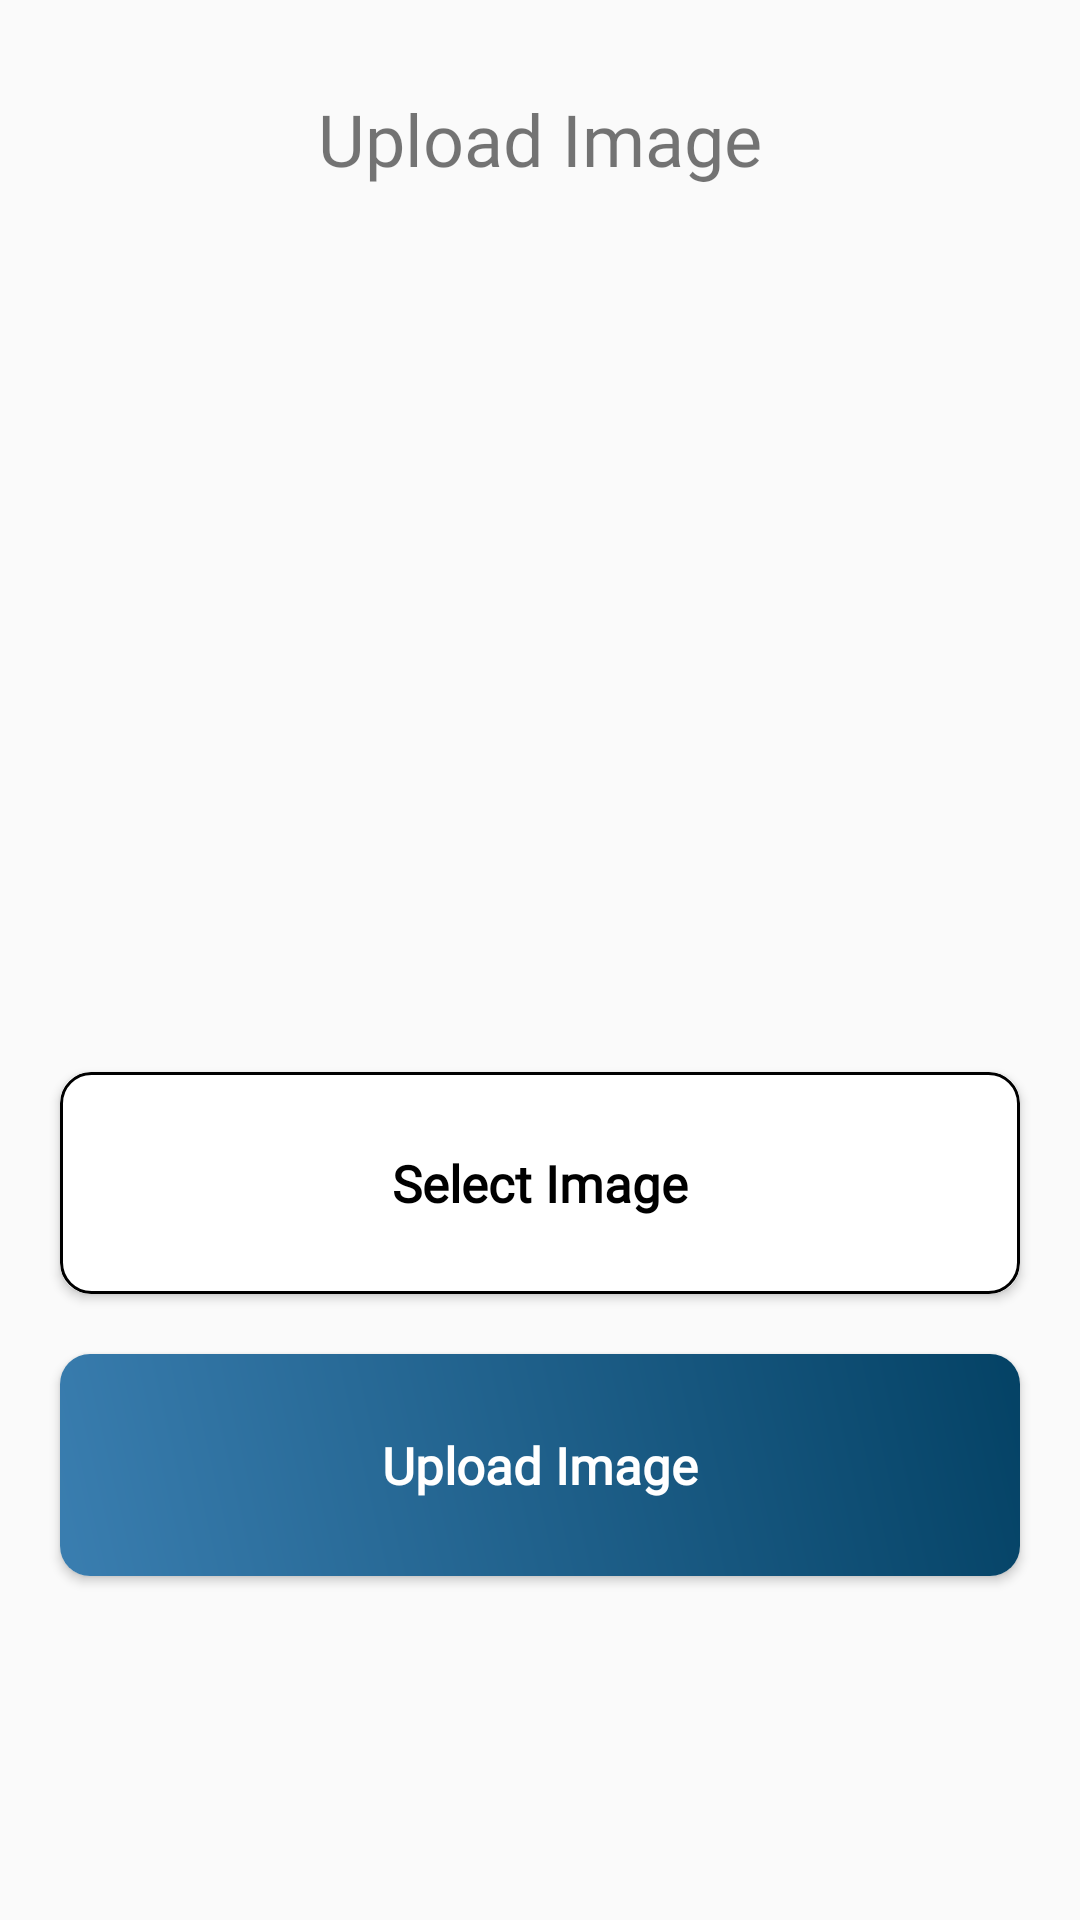

This screen was rendered from an Android layout file. Write that file and the resources it references.
<!-- AndroidManifest.xml: application theme Theme.Growigh -->
<!-- res/layout/activity_upload_image.xml -->
<?xml version="1.0" encoding="utf-8"?>
<androidx.constraintlayout.widget.ConstraintLayout xmlns:android="http://schemas.android.com/apk/res/android"
    xmlns:app="http://schemas.android.com/apk/res-auto"
    xmlns:tools="http://schemas.android.com/tools"
    android:layout_width="match_parent"
    android:layout_height="match_parent"
    tools:context=".UploadImageActivity">

    <ImageView
        android:id="@+id/back_btn"
        android:layout_width="50dp"
        android:layout_height="50dp"
        android:layout_margin="20dp"
        android:src="@drawable/back"
        app:layout_constraintStart_toStartOf="parent"
        app:layout_constraintTop_toTopOf="parent" />

    <TextView
        android:id="@+id/textView2"
        android:layout_width="wrap_content"
        android:layout_height="wrap_content"
        android:layout_marginTop="30dp"
        android:fontFamily="@font/roboto"
        android:text="Upload Image"
        android:textSize="24sp"
        app:layout_constraintEnd_toEndOf="parent"
        app:layout_constraintStart_toStartOf="parent"
        app:layout_constraintTop_toTopOf="parent" />


    <ImageView
        android:id="@+id/imageView"
        android:layout_width="200dp"
        android:layout_height="200dp"
        app:layout_constraintEnd_toEndOf="parent"
        android:layout_marginTop="75dp"
        app:layout_constraintStart_toStartOf="parent"
        app:layout_constraintTop_toBottomOf="@+id/textView2" />


    <ImageView
        android:id="@+id/close"
        android:layout_width="20dp"
        android:layout_height="20dp"
        android:src="@drawable/close"
        android:layout_marginTop="-10dp"
        android:layout_marginEnd="-10dp"
        app:layout_constraintEnd_toEndOf="@+id/imageView"
        app:layout_constraintTop_toTopOf="@+id/imageView" />


    <androidx.cardview.widget.CardView
        android:id="@+id/cardView2"
        android:layout_width="match_parent"
        android:layout_height="74dp"
        app:cardCornerRadius="10dp"

        android:layout_margin="20dp"
        app:layout_constraintTop_toBottomOf="@+id/imageView">

        <LinearLayout
            android:layout_width="match_parent"
            android:layout_height="match_parent"
            android:background="@drawable/upload_btn_bg"
            android:orientation="vertical">

            <TextView
                android:layout_width="match_parent"
                android:layout_height="match_parent"
                android:fontFamily="@font/poppins"
                android:gravity="center"
                android:textStyle="bold"
                android:text="Select Image"
                android:textColor="@color/black"
                android:textSize="17sp" />

        </LinearLayout>


    </androidx.cardview.widget.CardView>

    <androidx.cardview.widget.CardView
        android:layout_width="match_parent"
        android:layout_height="74dp"
        android:layout_margin="20dp"
        android:id="@+id/upload_image"
        app:cardCornerRadius="10dp"
        app:layout_constraintTop_toBottomOf="@+id/cardView2"
        tools:layout_editor_absoluteX="20dp">

        <LinearLayout
            android:layout_width="match_parent"
            android:layout_height="match_parent"
            android:background="@drawable/gradiant_color"
            android:orientation="vertical">

            <TextView
                android:layout_width="match_parent"
                android:layout_height="match_parent"
                android:fontFamily="@font/poppins"
                android:gravity="center"
                android:textStyle="bold"
                android:text="Upload Image"
                android:textColor="@color/white"
                android:textSize="17sp" />

        </LinearLayout>


    </androidx.cardview.widget.CardView>

</androidx.constraintlayout.widget.ConstraintLayout>
<!-- resources referenced by this layout -->
<resources>
  <!-- drawable gradiant_color (drawable) -->
  <?xml version="1.0" encoding="utf-8"?>
  <shape xmlns:android="http://schemas.android.com/apk/res/android">
      <gradient
          android:type="linear"
          android:startColor="#3A7EB0"
          android:endColor="#044265"
          android:angle="45" />
  </shape>
  <!-- drawable upload_btn_bg (drawable) -->
  <?xml version="1.0" encoding="utf-8"?>
  <shape android:shape="rectangle"
      xmlns:android="http://schemas.android.com/apk/res/android" >
  
      <solid android:color="@color/white"/>
      <corners android:radius="10dp"/>
      <stroke android:color="#000000"
          android:width="1dp"/>
  </shape>
  <style name="Theme.Growigh" parent="Base.Theme.Growigh" />
  <style name="Base.Theme.Growigh" parent="Theme.AppCompat.Light.NoActionBar">
          
          
      </style>
  <!-- not gathered from this repository: default colours our renderer supplied (Android Studio template values) -->
  <color name="black">#FF000000</color>
  <color name="white">#FFFFFFFF</color>
</resources>
